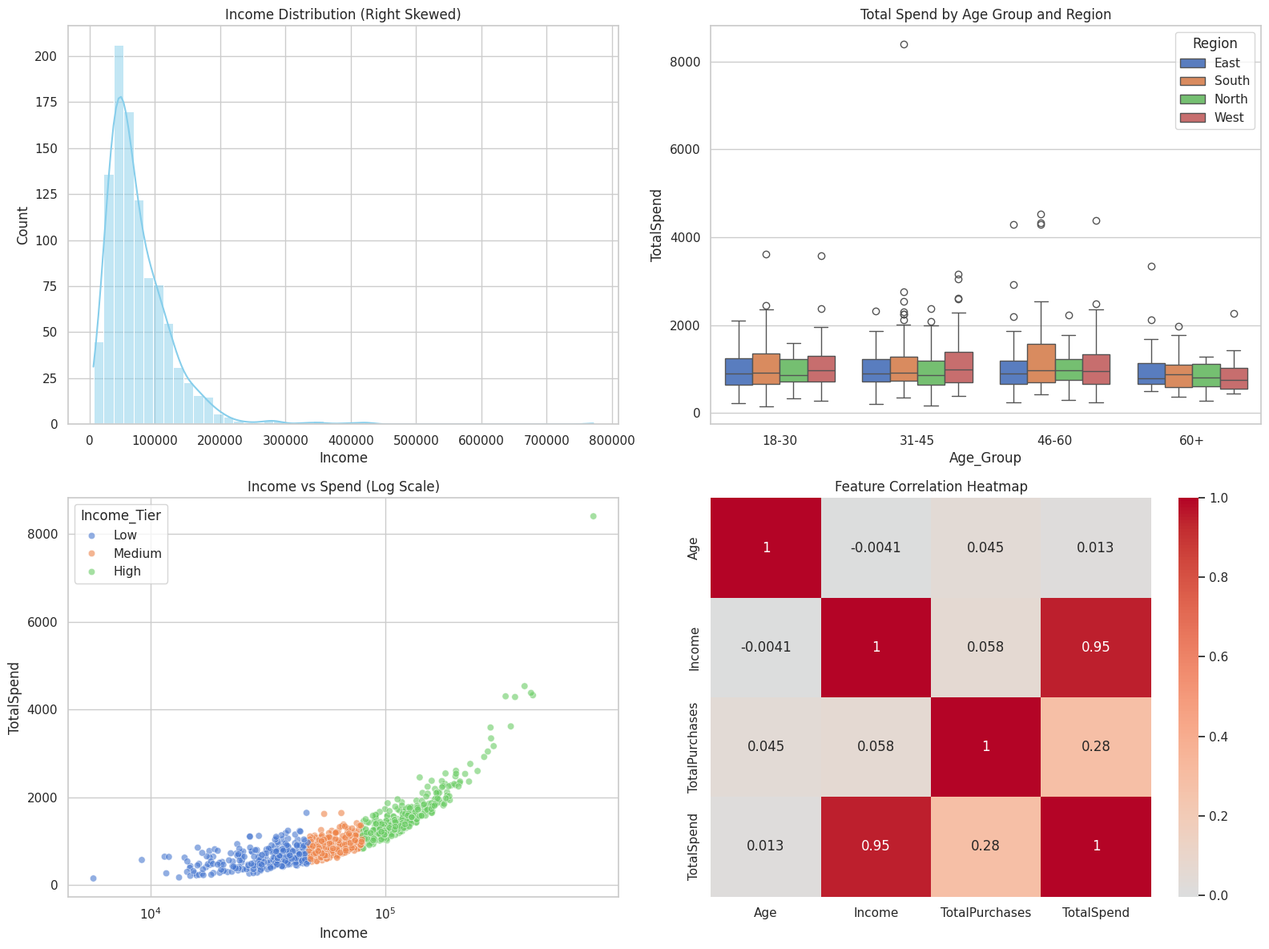
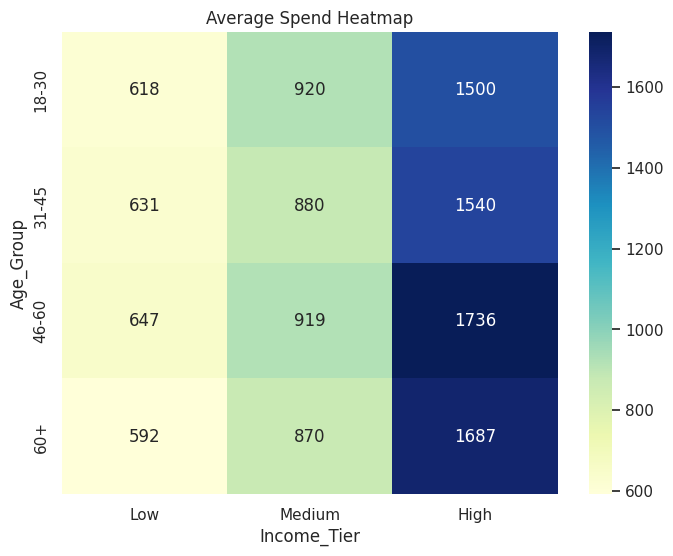

These figures' Python source, in order:
import pandas as pd
import numpy as np
import matplotlib.pyplot as plt
import seaborn as sns
import scipy.stats as stats

sns.set_theme(style="whitegrid", palette="muted")

np.random.seed(101)
n_customers = 1000

df_customers = pd.DataFrame({
    'CustomerID': range(1, n_customers + 1),
    'Age': np.random.normal(loc=40, scale=12, size=n_customers).astype(int),
    'Income': np.random.lognormal(mean=11.0, sigma=0.6, size=n_customers),
    'Region': np.random.choice(['North', 'South', 'East', 'West'], n_customers, p=[0.2, 0.3, 0.25, 0.25]),
    'TotalPurchases': np.random.poisson(lam=5, size=n_customers),
    'TotalSpend': 0.0
})

# Ensure logical constraints
df_customers['Age'] = np.clip(df_customers['Age'], 18, 90)
# Correlate spend with income and purchases
df_customers['TotalSpend'] = (df_customers['TotalPurchases'] * np.random.uniform(20, 100, n_customers)) + (df_customers['Income'] * 0.01)

df_customers.head()

# View statistical summary
print(df_customers[['Age', 'Income', 'TotalSpend']].describe())

# Notice the massive difference between Mean and Median (50%) for Income due to the lognormal distribution (Right Skew)
print("\nSkewness:\n", df_customers[['Age', 'Income', 'TotalSpend']].skew())

# Create Age Brackets (Fixed intervals)
df_customers['Age_Group'] = pd.cut(df_customers['Age'], 
                                   bins=[17, 30, 45, 60, 100],
                                   labels=['18-30', '31-45', '46-60', '60+'])

# Create Income Tiers (Equal sized quantiles)
df_customers['Income_Tier'] = pd.qcut(df_customers['Income'], 
                                      q=3, 
                                      labels=['Low', 'Medium', 'High'])

df_customers.head()

fig, axes = plt.subplots(2, 2, figsize=(16, 12))

# Plot 1: Income Distribution (Showing the right skew)
sns.histplot(df_customers['Income'], bins=50, kde=True, ax=axes[0, 0], color="skyblue")
axes[0, 0].set_title("Income Distribution (Right Skewed)")

# Plot 2: Spend by Age Group and Region
sns.boxplot(data=df_customers, x='Age_Group', y='TotalSpend', hue='Region', ax=axes[0, 1])
axes[0, 1].set_title("Total Spend by Age Group and Region")

# Plot 3: Scatter plot of Income vs Spend
sns.scatterplot(data=df_customers, x='Income', y='TotalSpend', hue='Income_Tier', alpha=0.6, ax=axes[1, 0])
axes[1, 0].set_xscale('log') # Use log scale for x-axis due to skew
axes[1, 0].set_title("Income vs Spend (Log Scale)")

# Plot 4: Correlation Heatmap
corr = df_customers[['Age', 'Income', 'TotalPurchases', 'TotalSpend']].corr()
sns.heatmap(corr, annot=True, cmap="coolwarm", center=0, ax=axes[1, 1])
axes[1, 1].set_title("Feature Correlation Heatmap")

plt.tight_layout()
plt.show()

# Pivot table showing average spend per Age Group and Income Tier
insight_table = pd.pivot_table(df_customers, 
                               values='TotalSpend', 
                               index='Age_Group', 
                               columns='Income_Tier', 
                               aggfunc='mean').round(2)
print("Average Spend by Demographic:\n")
print(insight_table)

# Heatmap of the pivot table
plt.figure(figsize=(8, 6))
sns.heatmap(insight_table, annot=True, fmt=".0f", cmap="YlGnBu")
plt.title("Average Spend Heatmap")
plt.show()
